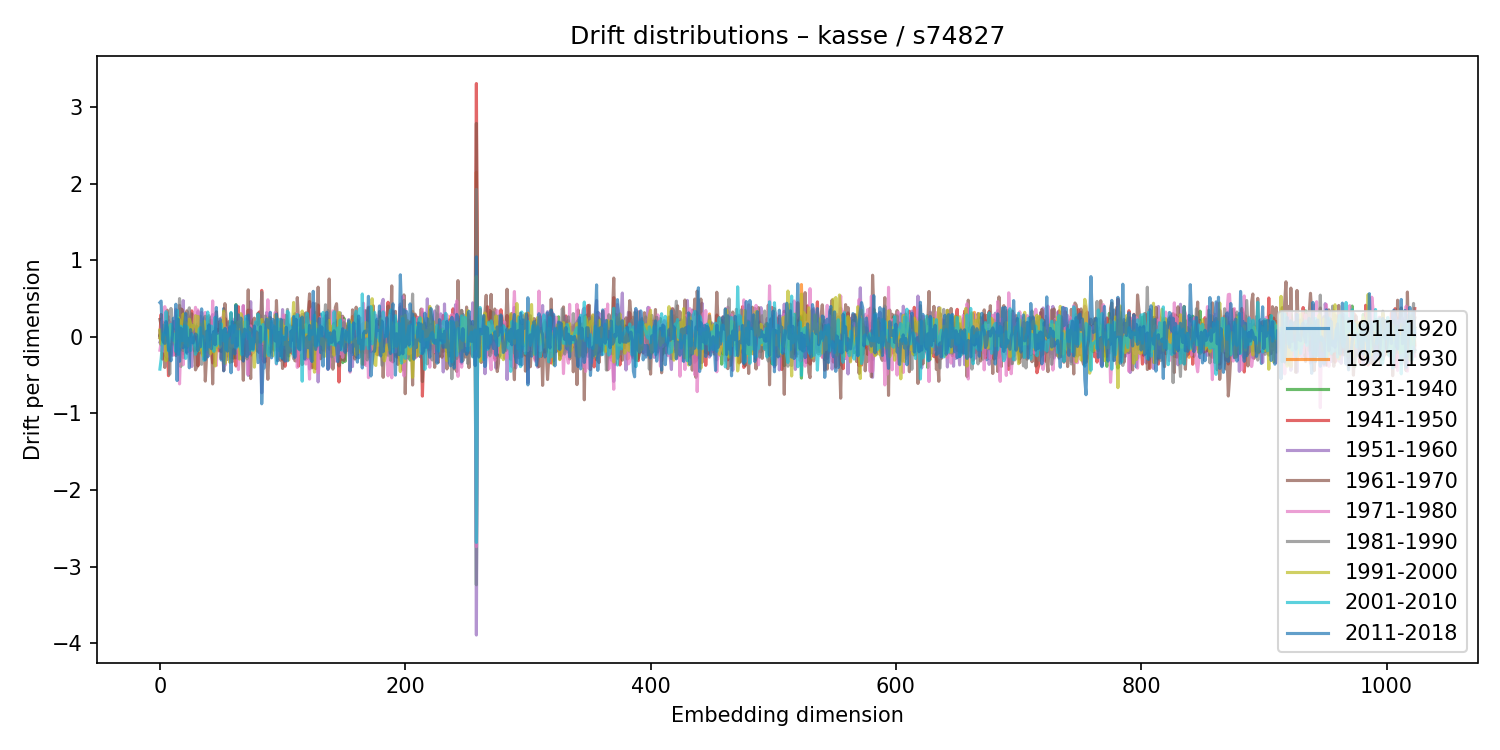

Values plotted in this chart, from the file beside it:
1911-1920, 1921-1930, 1931-1940, 1941-1950, 1951-1960, 1961-1970, 1971-1980, 1981-1990, 1991-2000, 2001-2010, 2011-2018
0.009435, -0.01824, 0.0214, 0.01615, -0.06958, 0.227, -0.1747, 0.07653, 0.0879, -0.4219, 0.4474
-0.05594, -0.03603, -0.1071, 0.2924, -0.02715, 0.1505, -0.07489, -0.07621, -0.09242, -0.2919, 0.4663
-0.01332, 0.05061, 0.08465, -0.2906, 0.07353, -0.06176, 0.21, -0.0235, 0.02825, -0.09727, -0.03252
-0.1649, 0.1904, -0.1104, -0.1339, 0.03383, 0.09061, -0.1865, 0.153, 0.02629, 0.04505, -0.07046
-0.1606, -0.06011, -0.04653, 0.0124, 0.08161, -0.4001, 0.394, -0.09983, 0.01819, 0.02595, -0.08585
-0.06232, -0.1302, 0.004703, 0.09453, -0.2576, 0.1437, -0.2219, 0.1334, -0.3123, 0.3282, 0.1979
0.1392, -0.102, 0.1144, -0.05765, 0.1499, 0.3482, -0.2578, -0.2928, -0.08111, 0.08526, 0.1305
0.213, 0.04914, -0.03397, -0.5077, 0.2624, -0.3029, 0.01609, 0.312, 0.01346, -0.1831, -0.1714
-0.01887, 0.06257, 0.005859, -0.0443, -0.04144, 0.07257, 0.1897, -0.488, 0.1508, 0.03949, -0.1948
0.04471, 0.01814, 0.03348, 0.004162, -0.00455, -0.03255, -0.06274, 0.3704, 0.04823, 0.1626, -0.3132
-0.003798, -0.05363, 0.1313, 0.05033, -0.2411, -0.09424, 0.08321, 0.1469, 0.009525, 0.01736, -0.02611
0.0843, -0.07234, -0.09615, 0.02127, 0.2012, 0.0271, -0.239, 0.072, 0.004609, -0.0461, 0.2422
0.2011, -0.005126, -0.03506, 0.006938, -0.09388, 0.0957, -0.1432, 0.05307, -0.06917, 0.03378, 0.1073
-0.1351, 0.132, -0.1004, -0.1511, -0.2188, -0.2445, 0.3609, -0.1976, 0.05057, -0.1888, 0.4259
-0.03335, 0.2748, -0.1733, 0.08365, -0.1304, -0.007535, 0.006233, 0.04588, -0.02056, 0.3465, -0.5706
0.1552, -0.06604, 0.01215, 0.01442, -0.04308, 0.05332, -0.2285, 0.06169, 0.2494, -0.2299, 0.2301
0.05677, -0.04037, 0.02691, 0.09026, -0.159, 0.4109, -0.6147, 0.4993, 0.2187, -0.08643, -0.3199
-0.1785, 0.04791, -0.388, 0.3687, 0.01574, -0.009796, -0.1076, -0.1599, -0.129, 0.1385, 0.1139
-0.04098, -0.1059, 0.1607, -0.1053, -0.05547, 0.3583, -0.194, -0.04766, 0.04143, -0.05053, 0.02645
-0.03556, -0.05318, 0.3132, -0.222, 0.4731, -0.2703, -0.3654, -0.1805, 0.2982, -0.04279, -0.144
-0.1401, -0.01369, 0.07585, -0.07005, -0.03965, 0.03758, -0.04645, 0.192, -0.08341, 0.1458, 0.1543
-0.1625, -0.02958, 0.01573, -0.01321, -0.105, -0.1226, 0.2498, -0.04997, 0.1848, -0.282, 0.3039
-0.2002, 0.02971, 0.09561, 0.09364, -0.1068, 0.3399, -0.1661, -0.1387, 0.06558, 0.1331, -0.214
0.2127, 0.03104, 0.02202, -0.09272, -0.1087, 0.1452, -0.06855, 0.2655, -0.118, 0.02087, -0.01862
0.18, -0.03121, -0.06127, 0.1444, 0.09323, 0.001116, -0.1952, 0.3787, 0.2309, -0.04602, -0.4049
0.03156, 0.05545, -0.06912, 0.267, -0.2769, 0.2035, -0.1935, 0.06496, 0.167, -0.1786, 0.0946
-0.1032, -0.04397, -0.04903, 0.3388, -0.3877, 0.3006, -0.02447, 0.08232, 0.08019, 0.03348, -0.07154
0.01021, -0.06404, -0.003125, 0.2465, -0.1254, -0.09805, -0.009514, 0.1603, 0.1466, -0.01528, -0.07993
-0.0222, 0.07023, -0.1713, -0.1842, -0.1261, 0.06507, 0.2068, -0.07506, 0.1434, -0.06732, -0.006799
0.04937, 0.1104, 0.003105, -0.1519, -0.09987, -0.4315, 0.3852, -0.1072, 0.2764, -0.2275, 0.03709
0.1444, -0.2136, -0.005122, -0.0758, 0.1519, -0.3955, 0.2793, 0.1379, 0.03147, -0.1857, 0.02232
0.1678, -0.08599, 0.06602, -0.3778, 0.3328, -0.3743, 0.3507, -0.07374, 0.2676, -0.0963, -0.1805
-0.1319, 0.07444, 0.0769, -0.09192, 0.2617, 0.1219, -0.0965, -0.02028, -0.1825, 0.09898, -0.1265
0.04755, -0.1315, 0.2686, -0.0602, 0.0721, 0.05871, -0.1137, -0.05632, 0.1665, 0.1203, -0.1292
0.1468, -0.09949, 0.1716, -0.007275, -0.0291, -0.2146, 0.3192, -0.3594, 0.1236, -0.1282, 0.3652
0.158, -0.09707, -0.0916, 0.0387, -0.01259, -0.103, 0.1424, 0.1378, -0.2499, 0.007231, 0.1346
0.2475, -0.06395, -0.14, 0.01775, -0.08652, 0.07884, -0.01398, 0.1958, 0.2038, -0.306, -0.02758
0.1222, 0.01689, -0.09871, -0.08233, 0.02586, -0.5781, 0.3191, 0.2694, -0.04237, -0.1284, -0.3003
0.1629, -0.01111, 0.09769, -0.1965, -0.05541, -0.2623, 0.2284, 0.02704, 0.05417, -0.1653, 0.07372
0.0636, -0.01696, -0.08575, -0.01735, 0.04947, 0.1601, -0.2245, -0.05579, -0.08989, 0.3238, -0.2629
-0.02871, 0.06947, 0.195, 0.01536, 0.07183, 0.1197, -0.2425, 0.2763, -0.184, -0.1266, 0.1561
-0.07032, 0.08413, -0.05799, 0.2145, 0.2482, 0.005502, -0.07738, -0.1031, -0.2247, 0.106, -0.02376
0.2166, -0.06734, 0.04309, -0.1761, -0.02229, 0.1269, -0.1434, 0.01363, -0.06633, 0.14, -0.156
0.1215, -0.08797, 0.191, -0.3409, 0.2906, -0.6156, 0.469, -0.1133, -0.1961, 0.08637, 0.01199
0.1602, -0.1039, -0.09369, -0.02099, 0.002426, -0.02416, -0.03928, -0.1424, 0.0391, -0.1898, 0.07067
0.0001878, 0.2475, -0.142, -0.09888, -0.1884, -0.1216, 0.3018, 0.1166, -0.381, 0.2568, -0.1029
-0.0624, -0.08107, 0.07362, 0.08298, 0.05132, 0.3275, -0.3754, 0.005896, -0.1575, -0.1147, 0.3833
-0.02623, -0.01045, 0.06569, 0.09627, -0.05025, 0.03293, 0.009019, -0.1438, 0.03007, 0.0242, 0.04576
0.09707, 0.01952, 0.02582, -0.1834, -0.04671, 0.1569, 0.04699, -0.08236, 0.002158, -0.07857, 0.09148
-0.1301, -0.1764, 0.03027, 0.2072, 0.02853, 0.08206, -0.1342, 0.01599, -0.1351, -0.09666, 0.2348
0.02412, 0.1976, 0.05989, -0.2831, -0.174, -0.1923, 0.2471, 0.1295, 0.1869, 0.1699, -0.3026
-0.1249, -0.02559, 0.02695, -0.01423, 0.05616, -0.03623, -0.04851, -0.01458, 0.06595, -0.01004, 0.07916
0.3695, -0.003404, 0.2179, -0.4409, 0.001288, -0.04876, 0.3106, -0.3137, 0.3368, -0.05462, -0.445
-0.1391, -0.08763, 0.0588, 0.2447, 0.1199, 0.4338, -0.3746, -0.08166, -0.3488, 0.09874, 0.1107
-0.1249, 0.0164, -0.02451, 0.1346, -0.03474, 0.2311, -0.2544, 0.04732, 0.02635, -0.1689, 0.06344
0.05008, -0.06199, 0.01494, -0.2503, 0.1848, 0.1514, 0.08992, -0.2968, 0.03088, 0.01552, -0.1878
0.1101, -0.0241, -0.04492, -0.005455, -0.06156, 0.1946, 0.0185, 0.1818, -0.1149, 0.01151, -0.07398
-0.1379, 0.0335, -0.02918, -0.01794, -0.1142, 0.1658, -0.04956, 0.07102, -0.3331, 0.06264, 0.1305
0.03988, 0.1115, 0.03201, -0.005544, -0.2739, 0.3098, -0.1215, 0.1124, -0.04734, 0.3182, -0.47
0.196, -0.09731, -0.08208, 0.1515, 0.2348, -0.326, -0.01143, 0.1459, -0.1332, -0.08077, 0.1966
... 964 more rows
